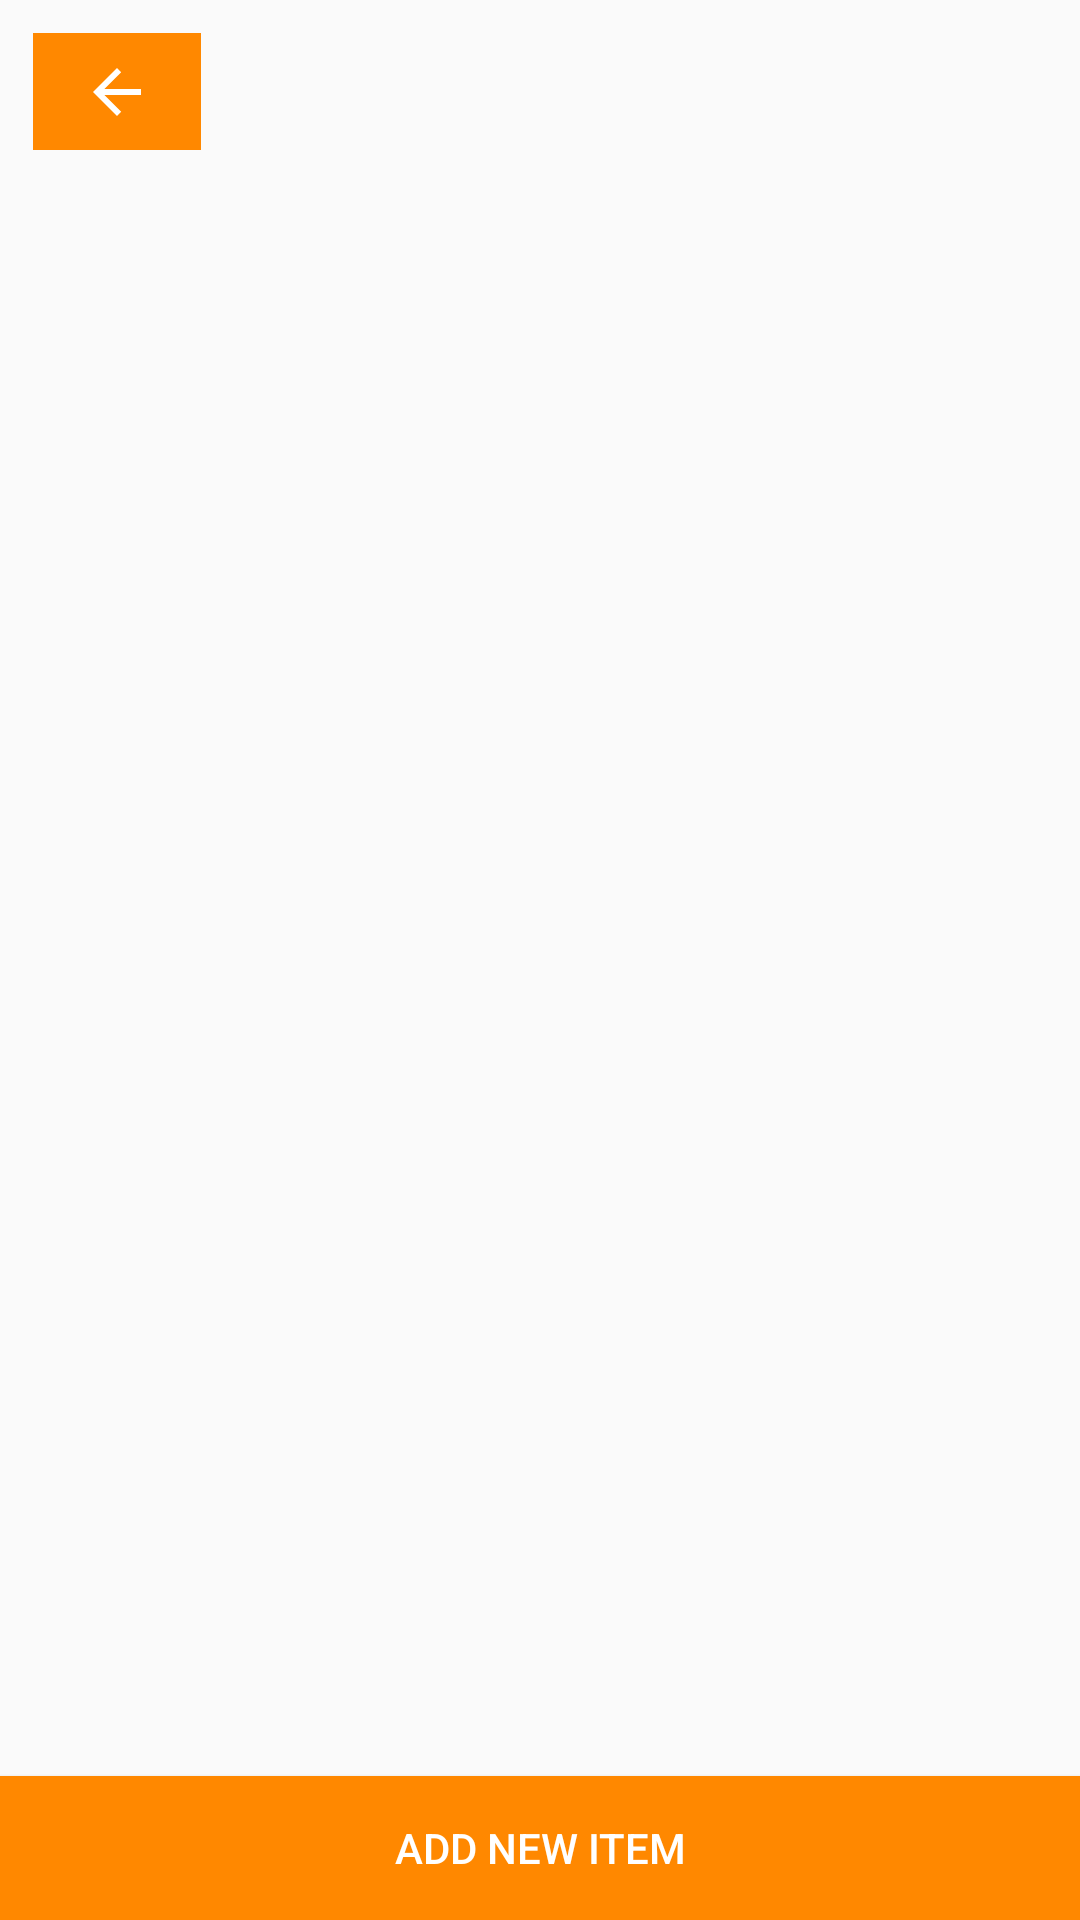

Here is an Android app screen rendered from its layout file. Give the layout XML and the strings, colors and styles it references.
<!-- AndroidManifest.xml: application theme AppTheme.NoActionBar -->
<!-- res/layout/activity_business_edit_items.xml -->
<?xml version="1.0" encoding="utf-8"?>
<RelativeLayout xmlns:android="http://schemas.android.com/apk/res/android"
    xmlns:app="http://schemas.android.com/apk/res-auto"
    android:layout_width="match_parent" android:layout_height="match_parent">

    <ImageButton
        android:id="@+id/homeBTN"
        android:layout_width="56dp"
        android:layout_height="39dp"
        android:layout_alignParentStart="true"
        android:layout_alignParentTop="true"
        android:layout_marginStart="11dp"
        android:layout_marginTop="11dp"
        android:background="@android:color/holo_orange_dark"
        android:tint="@android:color/white"
        app:srcCompat="?android:attr/homeAsUpIndicator" />

    <Button
        android:id="@+id/addCategoryItemBTN"
        android:layout_width="match_parent"
        android:layout_height="wrap_content"
        android:layout_alignParentBottom="true"
        android:layout_alignParentStart="true"
        android:background="@android:color/holo_orange_dark"
        android:text="Add New Item"
        android:textColor="@android:color/white" />

    <android.support.v7.widget.RecyclerView
        android:id="@+id/recycler_view"
        android:layout_width="match_parent"
        android:layout_height="match_parent"
        android:layout_alignParentStart="true"
        android:layout_below="@+id/homeBTN"
        android:layout_above="@+id/addCategoryItemBTN"
        android:background="#FAFAFA" />

</RelativeLayout>
<!-- resources referenced by this layout -->
<resources>
  <style name="AppTheme.NoActionBar">
          <item name="windowNoTitle">true</item>
          <item name="windowActionBar">false</item>
          <item name="android:windowFullscreen">true</item>
          <item name="android:windowContentOverlay">@null</item>
      </style>
</resources>
